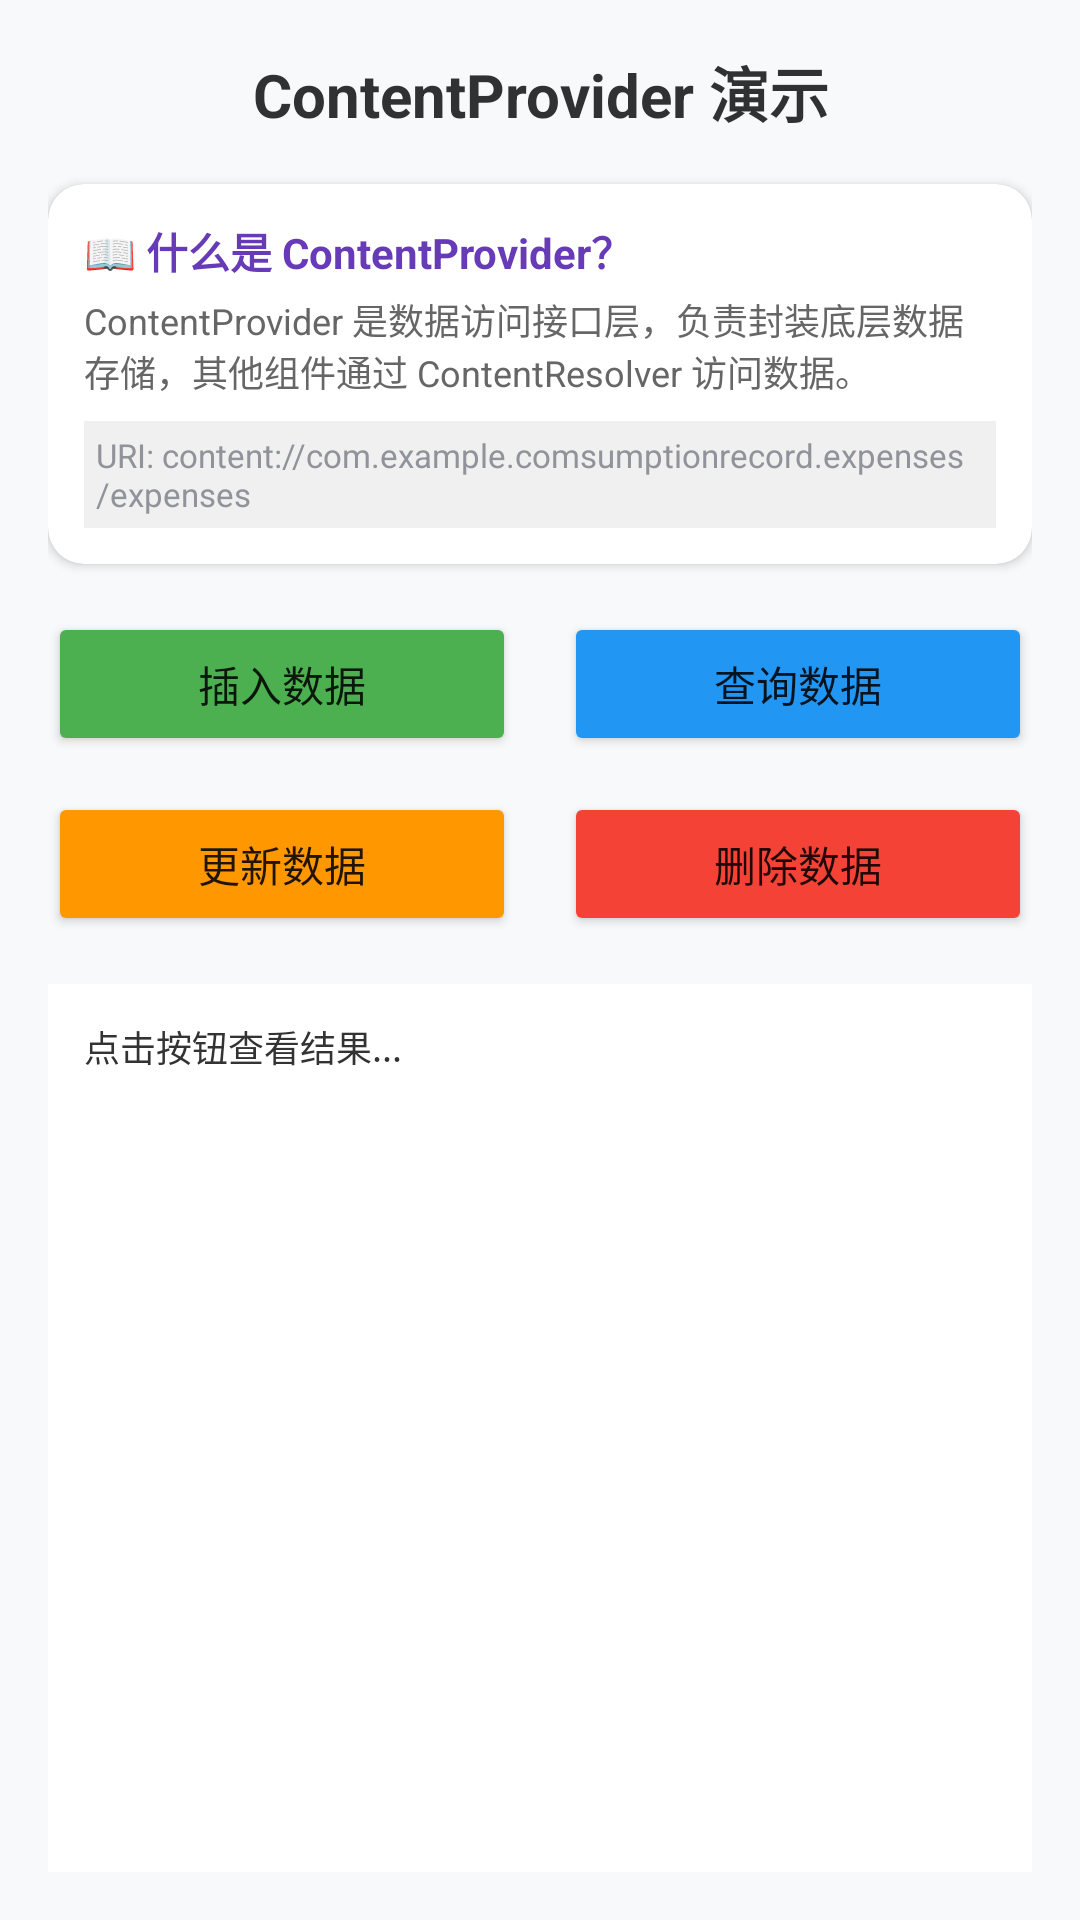

Produce the Android XML layout that renders to this screen, including the resource entries it uses.
<!-- AndroidManifest.xml: application theme Theme.ConsumptionRecord -->
<!-- res/layout/activity_content_provider_demo.xml -->
<?xml version="1.0" encoding="utf-8"?>
<LinearLayout xmlns:android="http://schemas.android.com/apk/res/android"
    xmlns:app="http://schemas.android.com/apk/res-auto"
    android:layout_width="match_parent"
    android:layout_height="match_parent"
    android:orientation="vertical"
    android:padding="16dp"
    android:background="#F8F9FA">

    <TextView
        android:layout_width="match_parent"
        android:layout_height="wrap_content"
        android:text="ContentProvider 演示"
        android:textSize="20sp"
        android:textStyle="bold"
        android:textColor="#303133"
        android:gravity="center"
        android:layout_marginBottom="16dp" />

    
    <androidx.cardview.widget.CardView
        android:layout_width="match_parent"
        android:layout_height="wrap_content"
        android:layout_marginBottom="16dp"
        app:cardCornerRadius="12dp"
        app:cardElevation="2dp"
        app:cardBackgroundColor="#FFFFFF">

        <LinearLayout
            android:layout_width="match_parent"
            android:layout_height="wrap_content"
            android:orientation="vertical"
            android:padding="12dp">

            <TextView
                android:layout_width="wrap_content"
                android:layout_height="wrap_content"
                android:text="📖 什么是 ContentProvider？"
                android:textSize="14sp"
                android:textStyle="bold"
                android:textColor="#673AB7" />

            <TextView
                android:layout_width="wrap_content"
                android:layout_height="wrap_content"
                android:layout_marginTop="4dp"
                android:text="ContentProvider 是数据访问接口层，负责封装底层数据存储，其他组件通过 ContentResolver 访问数据。"
                android:textSize="12sp"
                android:textColor="#666666" />

            <TextView
                android:layout_width="wrap_content"
                android:layout_height="wrap_content"
                android:layout_marginTop="8dp"
                android:text="URI: content://com.example.comsumptionrecord.expenses/expenses"
                android:textSize="11sp"
                android:textColor="#909399"
                android:background="#F0F0F0"
                android:padding="4dp" />

        </LinearLayout>

    </androidx.cardview.widget.CardView>

    
    <LinearLayout
        android:layout_width="match_parent"
        android:layout_height="wrap_content"
        android:orientation="vertical"
        android:layout_marginBottom="16dp">

        <LinearLayout
            android:layout_width="match_parent"
            android:layout_height="wrap_content"
            android:orientation="horizontal">

            <Button
                android:id="@+id/btn_insert"
                android:layout_width="0dp"
                android:layout_height="48dp"
                android:layout_weight="1"
                android:layout_marginEnd="8dp"
                android:text="插入数据"
                android:textSize="14sp"
                android:backgroundTint="#4CAF50" />

            <Button
                android:id="@+id/btn_query"
                android:layout_width="0dp"
                android:layout_height="48dp"
                android:layout_weight="1"
                android:layout_marginStart="8dp"
                android:text="查询数据"
                android:textSize="14sp"
                android:backgroundTint="#2196F3" />

        </LinearLayout>

        <LinearLayout
            android:layout_width="match_parent"
            android:layout_height="wrap_content"
            android:layout_marginTop="12dp"
            android:orientation="horizontal">

            <Button
                android:id="@+id/btn_update"
                android:layout_width="0dp"
                android:layout_height="48dp"
                android:layout_weight="1"
                android:layout_marginEnd="8dp"
                android:text="更新数据"
                android:textSize="14sp"
                android:backgroundTint="#FF9800" />

            <Button
                android:id="@+id/btn_delete"
                android:layout_width="0dp"
                android:layout_height="48dp"
                android:layout_weight="1"
                android:layout_marginStart="8dp"
                android:text="删除数据"
                android:textSize="14sp"
                android:backgroundTint="#F44336" />

        </LinearLayout>

    </LinearLayout>

    
    <TextView
        android:id="@+id/tv_result"
        android:layout_width="match_parent"
        android:layout_height="0dp"
        android:layout_weight="1"
        android:text="点击按钮查看结果..."
        android:textSize="12sp"
        android:textColor="#333333"
        android:background="#FFFFFF"
        android:padding="12dp"
        android:scrollbars="vertical"
        android:gravity="top" />

</LinearLayout>
<!-- resources referenced by this layout -->
<resources>
  <style name="Theme.ConsumptionRecord" parent="Theme.AppCompat.Light.DarkActionBar">
          
          <item name="colorPrimary">@color/purple_500</item>
          <item name="colorPrimaryVariant">@color/purple_700</item>
          <item name="colorOnPrimary">@color/white</item>
          
          <item name="colorSecondary">@color/teal_200</item>
          <item name="colorSecondaryVariant">@color/teal_700</item>
          <item name="colorOnSecondary">@color/black</item>
          
          <item name="android:statusBarColor">?attr/colorPrimaryVariant</item>
          
      </style>
  <!-- not gathered from this repository: default colours our renderer supplied (Android Studio template values) -->
  <color name="purple_500">#FF6200EE</color>
  <color name="purple_700">#FF3700B3</color>
  <color name="teal_200">#FF03DAC5</color>
  <color name="teal_700">#FF018786</color>
  <color name="black">#FF000000</color>
  <color name="white">#FFFFFFFF</color>
</resources>
